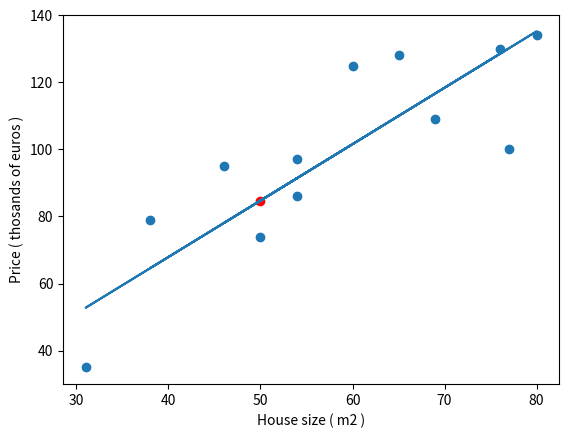

The matplotlib source for this figure:
import math,copy
import numpy as np
import matplotlib.pyplot as plt
# Problem statement
"""
    We get a list of house sizes in m2 and the price for each.
    We want to predict the price of an apartemnt based on the size.
"""

# Features
x_train = np.array([77, 31, 65, 69, 76, 50, 80, 54, 46, 60, 38, 54])
# Targets
y_train = np.array([100, 35, 128, 109, 130, 74, 134, 86, 95, 125, 79, 97])

# function to calculate the cost
# The cost represents the error in the prediction
# x - size of apartaments (features)
# y - price of apartments (targets)
# w,b - weight of the regression equation
def compute_cost(x, y, w, b):
    
    # m is the number of training sets
    m = x.shape[0]
    cost = 0
    
    for i in range(m):
        f_wb = w * x[i] + b # regression equation
        cost = cost + (f_wb - y[i])**2
    total_cost = 1 / (2 * m) * cost
    
    return total_cost

# You utilize the input training data to fit the parameters w,b by
# minimizing a measure of the error between our predictions
# and the actual data


# dj_db => derivative of function J in raport cu var  b
# w.r.t => with respect to


# Calculating the gradient:

def compute_gradient(x, y, w, b):
    """
    Computes the gradient for linear regression 
    Args:
      x (ndarray (m,)): Data, m examples 
      y (ndarray (m,)): target values
      w,b (scalar)    : model parameters  
    Returns
      dj_dw (scalar): The gradient of the cost w.r.t. the parameters w
      dj_db (scalar): The gradient of the cost w.r.t. the parameter b     
     """
     
    m = x.shape[0]
    dj_dw = 0
    dj_db = 0
    
    for i in range(m):
        f_wb = w * x[i] + b
        dj_dw += (f_wb - y[i]) * x[i]
        dj_db += (f_wb - y[i])
    return dj_dw / m, dj_db / m


def gradient_descent(x, y, w_in, b_in, alpha, num_iters, cost_function, gradient_function): 
    """
    Performs gradient descent to fit w,b. Updates w,b by taking 
    num_iters gradient steps with learning rate alpha
    
    Args:
      x (ndarray (m,))  : Data, m examples 
      y (ndarray (m,))  : target values
      w_in,b_in (scalar): initial values of model parameters  
      alpha (float):     Learning rate
      num_iters (int):   number of iterations to run gradient descent
      cost_function:     function to call to produce cost
      gradient_function: function to call to produce gradient
      
    Returns:
      w (scalar): Updated value of parameter after running gradient descent
      b (scalar): Updated value of parameter after running gradient descent
      J_history (List): History of cost values
      p_history (list): History of parameters [w,b] 
      """
    
    b = b_in
    w = w_in
    
    for i in range(num_iters):
        dj_dw, dj_db = gradient_function(x, y, w, b)
        
        # Alpha represents the step in the downhill ! Be careful a big step might diverge!
        b = b - alpha * dj_db
        w = w - alpha * dj_dw
    
    return w, b


def predict_price(size):
    w_init = 0
    b_init = 0
    iterations = 10000
    tmp_alpha = 1.0e-4

    w_final, b_final = gradient_descent(x_train, y_train, w_init, b_init, tmp_alpha, iterations, compute_cost, compute_gradient)
    
    predicted_price = w_final * size + b_final
    print(f"{size} m2 apartment prediction: {predicted_price} thousands of euros.")
    plt.scatter(x_train, y_train)
    plt.plot(x_train, w_final*x_train+b_final)
    plt.scatter(size, predicted_price, c='red')
    plt.xlabel('House size ( m2 )')
    plt.ylabel('Price ( thosands of euros )')
    plt.show()

    

predict_price(50)
# 40000